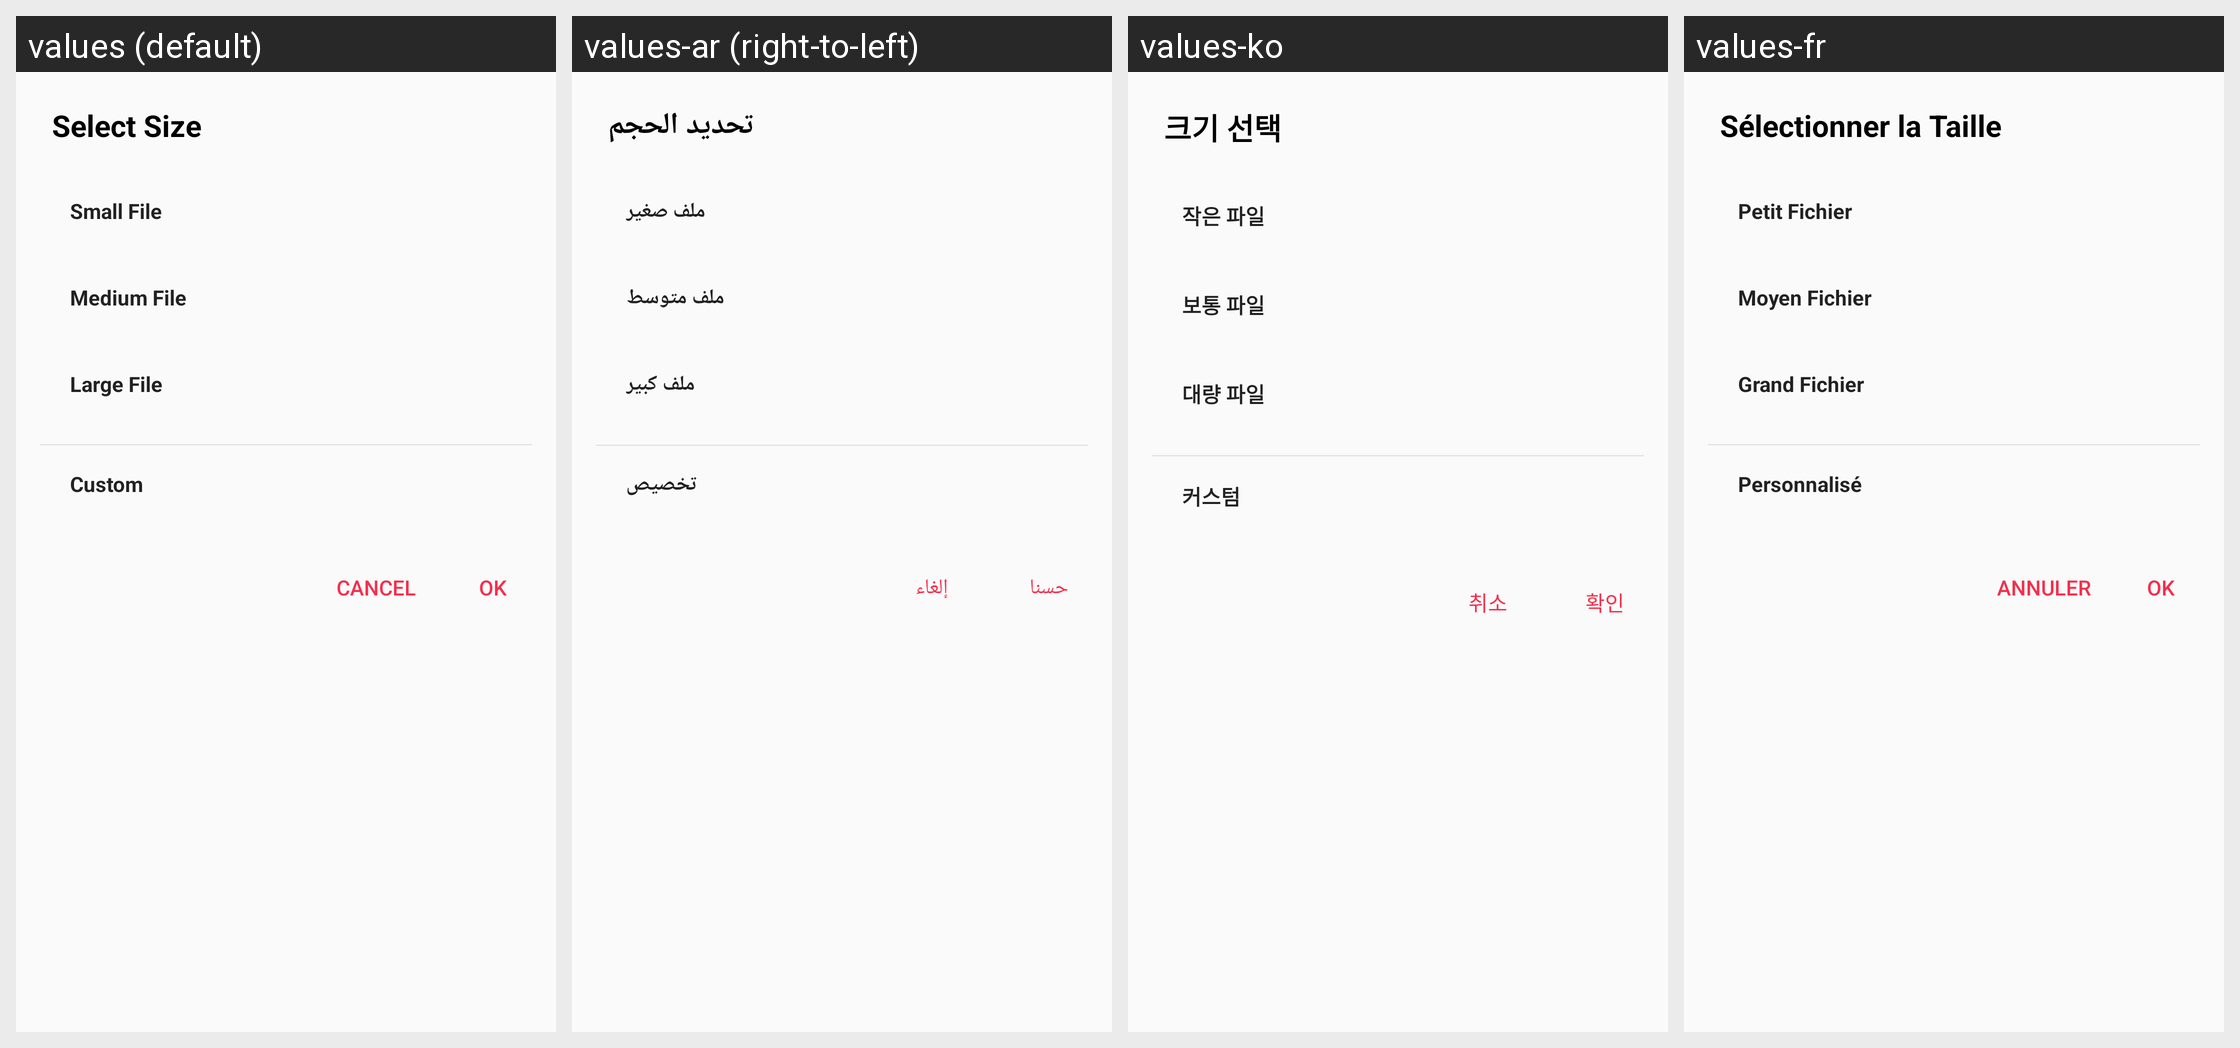

The Android screen above is rendered under several locales of the same app. Produce the string resources it draws, with the default and per-locale values.
Android screen res/layout/layout006f.xml rendered under 4 locales, left to right: values (default), values-ar (right-to-left), values-ko, values-fr. Device: Nexus 5 (rendered at 1080×1920; each locale shown at half size, 540×960, under a caption strip naming it); theme style000f.
Other locales in the repository, not shown: values-af, values-am, values-as, values-az, values-be, values-bg, values-bn, values-bs, values-ca, values-cs, values-da, values-de, values-el, values-en-rCA, values-en-rGB, values-en-rIN, values-en-rXC, values-es, values-es-rGT, values-es-rMX, values-es-rUS, values-et, values-eu, values-fa, values-fi, values-fr-rCA, values-gl, values-gu, values-he, values-hi, values-hr, values-hu, values-hy, values-in, values-is, values-it, values-iw, values-ja, values-ka, values-kk, values-km, values-kn, values-kn-rIN, values-ky, values-lo, values-lt, values-lv, values-mk, values-ml, values-ml-rIN, values-mn, values-mr, values-ms, values-my, values-nb, values-ne, values-nl, values-or, values-pa, values-pa-rIN, values-pl, values-pt, values-pt-rBR, values-pt-rPT, values-ro, values-ru, values-ru-rRU, values-si, values-sk, values-sl, values-sq, values-sr, values-sv, values-sw, values-ta, values-ta-rIN, values-te, values-te-rIN, values-th, values-tl, values-tr, values-uk, values-ur, values-ur-rIN, values-uz, values-vi, values-zh, values-zh-rCN, values-zh-rHK, values-zh-rTW, values-zu.
Strings drawn on this screen, with the default value and each locale's value (text and hints the layout hard-codes, and strings that could not be matched under every locale, appear in the picture but are not listed):

string01fc
  values: Select Size
  values-ar: تحديد الحجم
  values-ko: 크기 선택
  values-fr: Sélectionner la Taille

string021c
  values: Small File
  values-ar: ملف صغير
  values-ko: 작은 파일
  values-fr: Petit Fichier

string0139
  values: Medium File
  values-ar: ملف متوسط
  values-ko: 보통 파일
  values-fr: Moyen Fichier

string00fd
  values: Large File
  values-ar: ملف كبير
  values-ko: 대량 파일
  values-fr: Grand Fichier

string0083
  values: Custom
  values-ar: تخصيص
  values-ko: 커스텀
  values-fr: Personnalisé

string0046
  values: Cancel
  values-ar: إلغاء
  values-ko: 취소
  values-fr: Annuler

string0191
  values: OK
  values-ar: حسنا
  values-ko: 확인
  values-fr: OK
